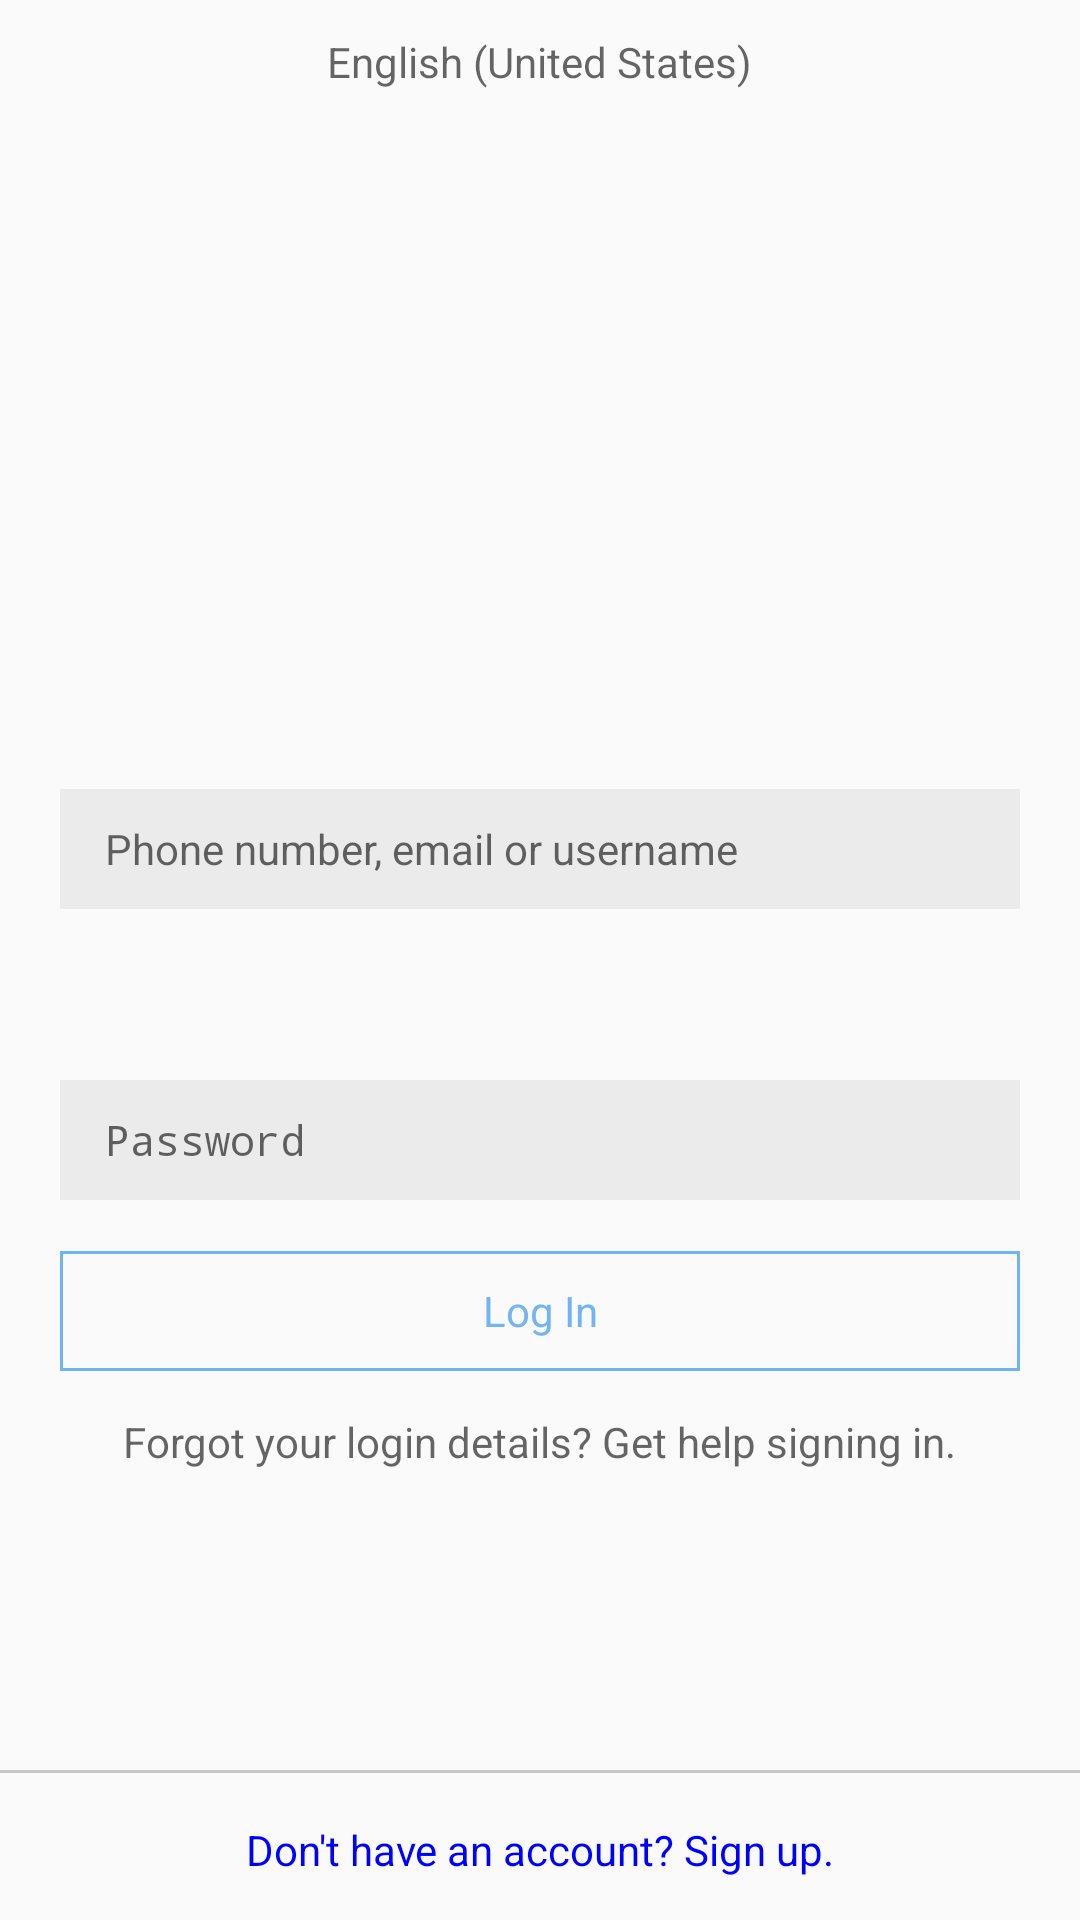

The Android layout XML behind this screen, and the referenced resources:
<!-- AndroidManifest.xml: application theme AppTheme -->
<!-- res/layout/activity_main.xml -->
<?xml version="1.0" encoding="utf-8"?>
<RelativeLayout xmlns:android="http://schemas.android.com/apk/res/android"
    xmlns:app="http://schemas.android.com/apk/res-auto"
    xmlns:tools="http://schemas.android.com/tools"
    android:layout_width="match_parent"
    android:layout_height="match_parent"
    tools:context=".activity.MainActivity">

    <ImageView
        android:layout_width="206dp"
        android:layout_height="100dp"
        android:layout_alignParentTop="true"
        android:layout_centerHorizontal="true"
        android:layout_marginTop="127dp"
        android:tint="@android:color/black"
        app:srcCompat="@drawable/ic_instagram_brand" />

    <EditText
        android:id="@+id/etUsername"
        android:layout_width="match_parent"
        android:layout_height="40dp"
        android:layout_alignParentStart="true"
        android:layout_alignParentTop="true"
        android:layout_marginTop="263dp"
        android:layout_marginRight="20dp"
        android:layout_marginLeft="20dp"
        android:background="#ebebeb"
        android:ems="10"
        android:hint="Phone number, email or username"
        android:inputType="textPersonName"
        android:paddingLeft="15dp"
        android:textAppearance="@android:style/TextAppearance.Small" />


    <EditText
        android:id="@+id/etPassword"
        android:layout_width="match_parent"
        android:layout_height="40dp"
        android:layout_alignParentBottom="true"
        android:layout_alignParentStart="true"
        android:layout_marginBottom="240dp"
        android:layout_marginRight="20dp"
        android:layout_marginLeft="20dp"
        android:layout_weight="1"
        android:background="#ebebeb"
        android:ems="10"
        android:hint="Password"
        android:inputType="textPassword"
        android:paddingLeft="15dp"
        android:textAppearance="@android:style/TextAppearance.Small" />

    <TextView
        android:id="@+id/tvSignUp"
        android:layout_width="match_parent"
        android:layout_height="wrap_content"
        android:layout_alignParentBottom="true"
        android:layout_alignParentStart="true"
        android:layout_marginBottom="14dp"
        android:gravity="center"
        android:text="Don't have an account? Sign up."
        android:textColor="#0000ff" />

    <TextView
        android:id="@+id/tvLanguage"
        android:layout_width="wrap_content"
        android:layout_height="wrap_content"
        android:layout_alignParentTop="true"
        android:layout_centerHorizontal="true"
        android:layout_marginTop="11dp"
        android:text="English (United States)"
        android:textAppearance="@android:style/TextAppearance.Small" />

    <TextView
        android:id="@+id/tvLogin"
        android:layout_width="match_parent"
        android:layout_height="40dp"
        android:layout_alignParentBottom="true"
        android:layout_alignParentStart="true"
        android:layout_marginBottom="183dp"
        android:layout_marginRight="20dp"
        android:layout_marginLeft="20dp"
        android:gravity="center"
        android:background="@drawable/border"
        android:text="Log In"
        android:textAppearance="@android:style/TextAppearance.Small"
        android:textColor="@color/blue_5_70_transparent" />

    <TextView
        android:id="@+id/tvDetails"
        android:layout_width="wrap_content"
        android:layout_height="wrap_content"
        android:layout_alignParentBottom="true"
        android:layout_centerHorizontal="true"
        android:layout_marginBottom="150dp"
        android:text="Forgot your login details? Get help signing in."
        android:textAppearance="@android:style/TextAppearance.Small" />

    <View
        android:layout_width="match_parent"
        android:layout_height="1dp"
        android:layout_alignParentBottom="true"
        android:layout_alignParentStart="true"
        android:layout_gravity="center"
        android:layout_marginBottom="49dp"
        android:background="@color/grey_3" />
</RelativeLayout>
<!-- resources referenced by this layout -->
<resources>
  <color name="blue_5_70_transparent">#b33897f0</color>
  <color name="grey_3">#ffc7c7c7</color>
  <!-- drawable border (drawable) -->
  <?xml version="1.0" encoding="utf-8"?>
  <shape xmlns:android="http://schemas.android.com/apk/res/android"
      android:shape="rectangle">
      
      <stroke android:width="1dp" android:color="@color/blue_5_70_transparent" />
  </shape>
  <style name="AppTheme" parent="Theme.AppCompat.Light.DarkActionBar">
          
          <item name="colorPrimary">@color/white</item>
          <item name="colorPrimaryDark">@color/colorPrimaryDark</item>
          <item name="colorAccent">@color/colorAccent</item>
          <item name="android:actionBarStyle">@style/MyActionBar</item>
      </style>
  <color name="white">#ffffffff</color>
  <color name="colorPrimaryDark">#303F9F</color>
  <color name="colorAccent">#FF4081</color>
  <style name="MyActionBar" parent="@style/Widget.AppCompat.Light.ActionBar.Solid.Inverse">
          <item name="android:background">@color/white</item>
          <item name="background">@color/white</item>
      </style>
</resources>
